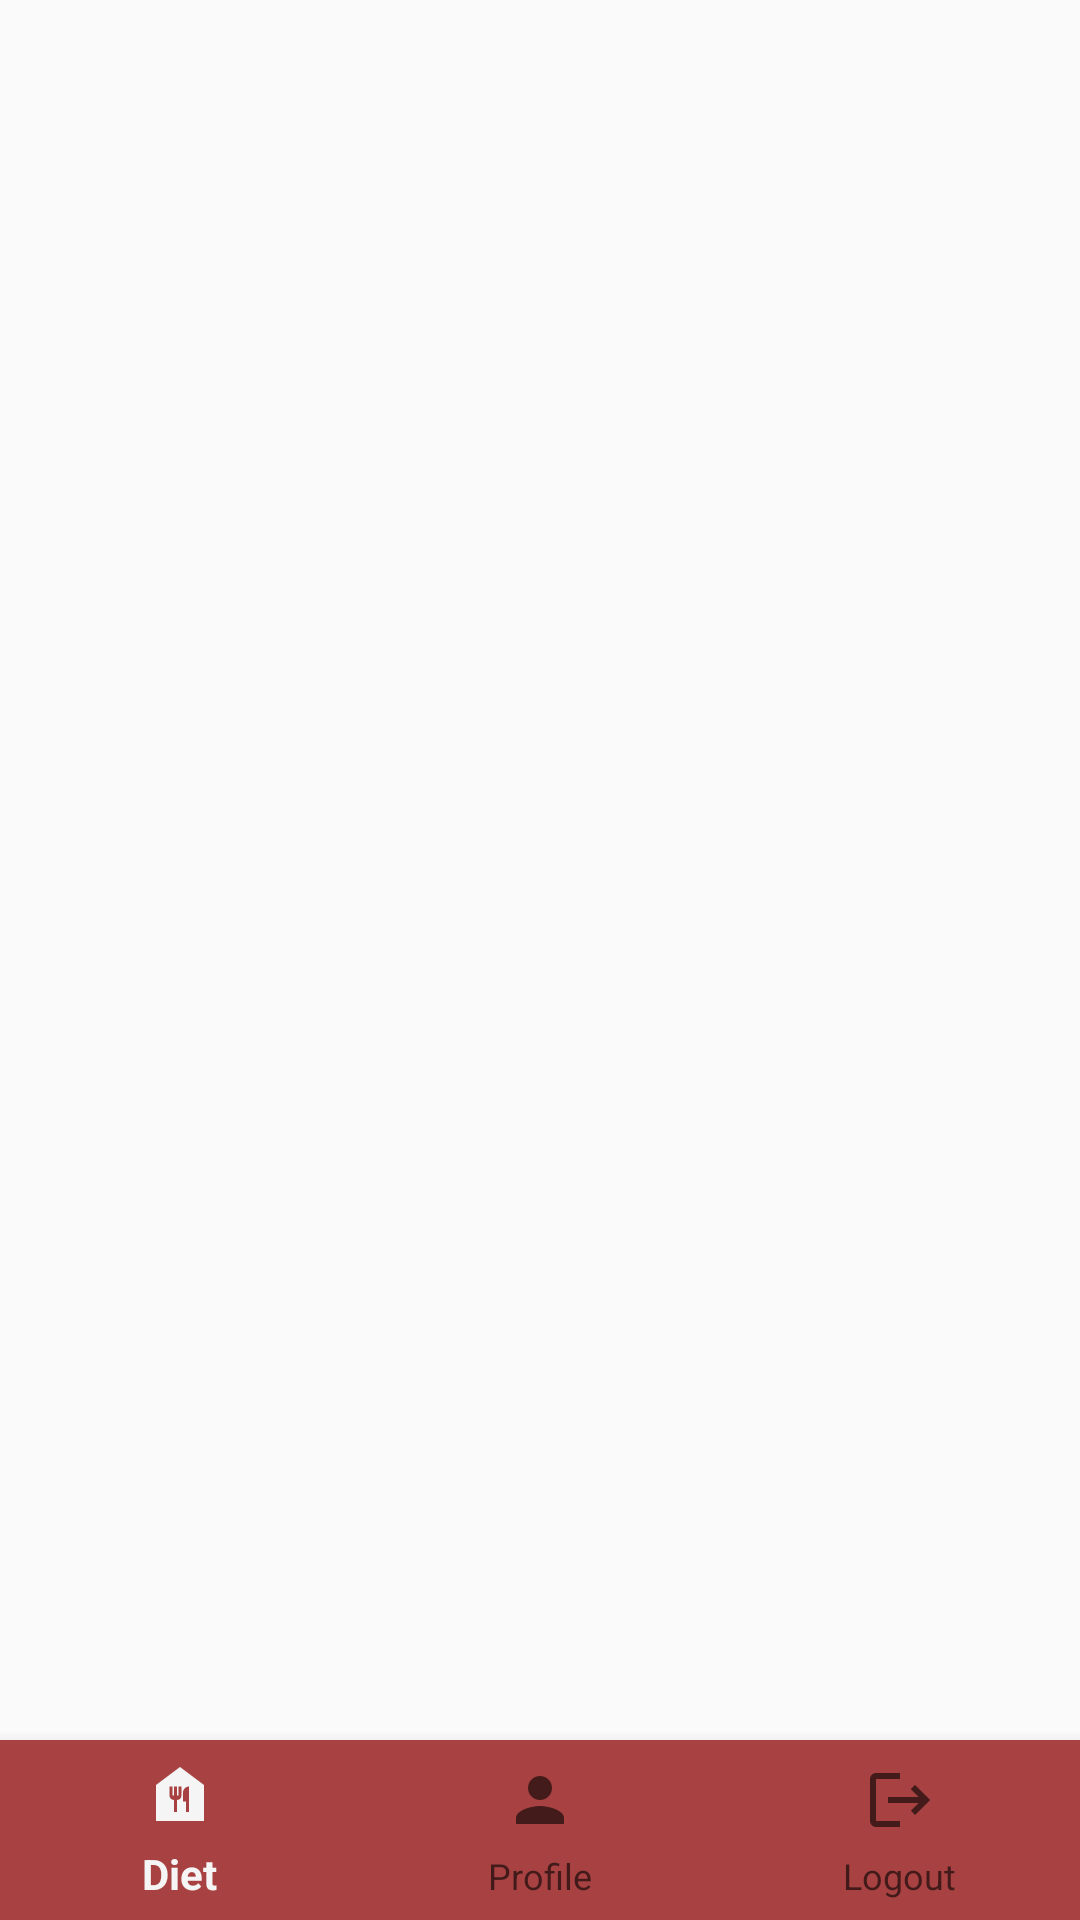

Write the Android layout XML for this screen, with the resource values it uses.
<!-- AndroidManifest.xml: application theme Theme.FitnessProject1 -->
<!-- res/layout/activity_main.xml -->
<?xml version="1.0" encoding="utf-8"?>
<RelativeLayout xmlns:android="http://schemas.android.com/apk/res/android"
    xmlns:app="http://schemas.android.com/apk/res-auto"
    xmlns:tools="http://schemas.android.com/tools"
    android:layout_width="match_parent"
    android:orientation="vertical"
    android:layout_height="match_parent"
    tools:context=".MainActivity">


    <FrameLayout
        android:id="@+id/frame"
        android:layout_width="match_parent"
        android:layout_height="match_parent"
        android:layout_marginBottom="60dp"/>

    <com.google.android.material.bottomnavigation.BottomNavigationView
        android:id="@+id/buttonnavigation"
        android:layout_width="match_parent"
        android:layout_alignParentBottom="true"
        app:menu="@menu/menu_nb"
        android:background="@color/main"
        android:layout_height="60dp"/>




</RelativeLayout>
<!-- resources referenced by this layout -->
<resources>
  <color name="main">#A84242</color>
  <style name="Theme.FitnessProject1" parent="Base.Theme.FitnessProject1" />
  <style name="Base.Theme.FitnessProject1" parent="Theme.AppCompat.DayNight.NoActionBar">
          
          
      </style>
</resources>
